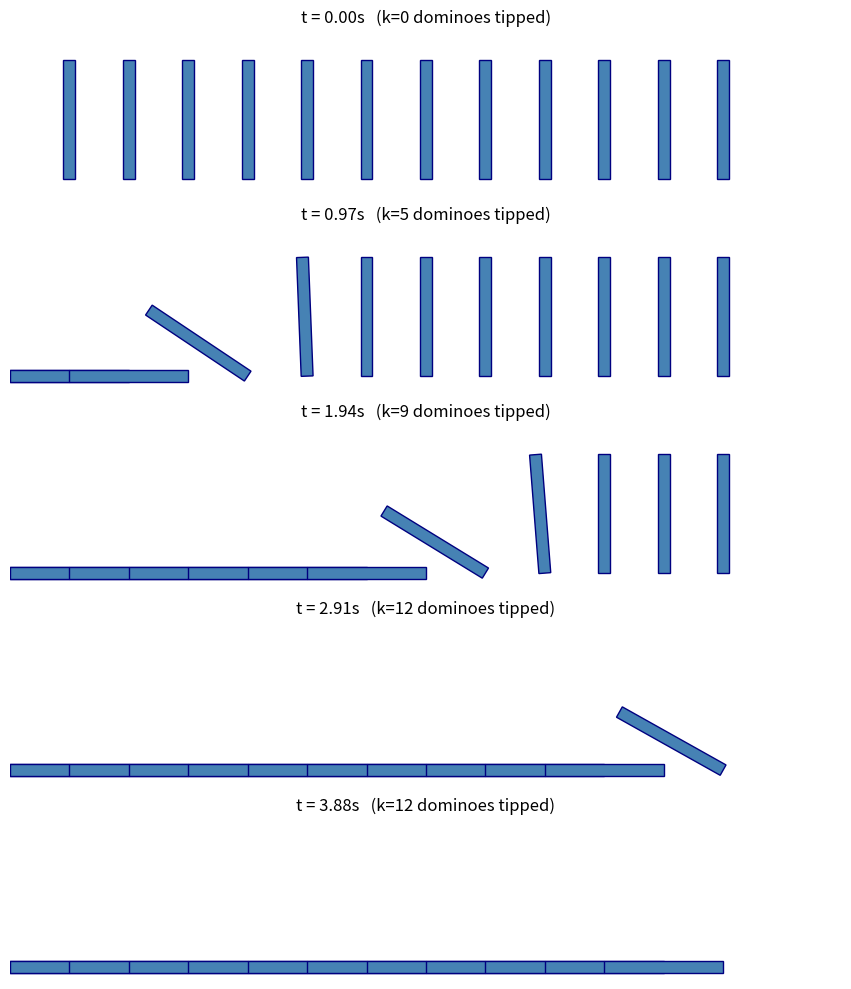

Python code for this plot: (Note: this script raises an exception after producing the figure.)
"""Mathematical induction → falling dominoes.

Induction's two axioms — base case (k=1 is true) and step (k → k+1) — map
literally onto a domino chain: tip the first, and the rule "each domino
knocks its neighbor" guarantees the rest. Peano formalized this in 1889;
Pascal used it in 1654 to prove identities about his triangle.
"""
import math
from pathlib import Path

import matplotlib.patches as patches
import matplotlib.pyplot as plt

N = 12
spacing = 1.0
height = 2.0
width = 0.2
fall_duration = 0.4

T_total = N * fall_duration * 0.6 + 1.0
snapshot_times = [0.0, T_total * 0.25, T_total * 0.5, T_total * 0.75, T_total]


def angle_at(k: int, t: float) -> float:
    """Domino k starts falling at staggered time and reaches 90° after `fall_duration`."""
    start = k * fall_duration * 0.6
    if t < start:
        return 0.0
    return min(1.0, (t - start) / fall_duration) * (math.pi / 2)


def domino_corners(x: float, angle: float):
    """Four corners of a domino tilted by `angle` about its base midpoint."""
    pts = [(-width / 2, 0), (width / 2, 0), (width / 2, height), (-width / 2, height)]
    c, s = math.cos(angle), math.sin(angle)
    return [(x + p[0] * c - p[1] * s, p[0] * s + p[1] * c) for p in pts]


fig, axes = plt.subplots(len(snapshot_times), 1, figsize=(12, 2 * len(snapshot_times)))
for ax, t in zip(axes, snapshot_times):
    for k in range(N):
        a = angle_at(k, t)
        x = k * spacing
        ax.add_patch(
            patches.Polygon(domino_corners(x, a), facecolor="steelblue", edgecolor="navy")
        )
    ax.set_xlim(-1, N * spacing + 1)
    ax.set_ylim(-0.2, height + 0.5)
    ax.set_aspect("equal")
    ax.set_title(f"t = {t:.2f}s   (k={sum(1 for k in range(N) if angle_at(k,t)>0)} dominoes tipped)")
    ax.axis("off")

plt.tight_layout()
out = Path(__file__).with_suffix(".png")
plt.savefig(out, dpi=120)
print(f"Saved: {out}")
